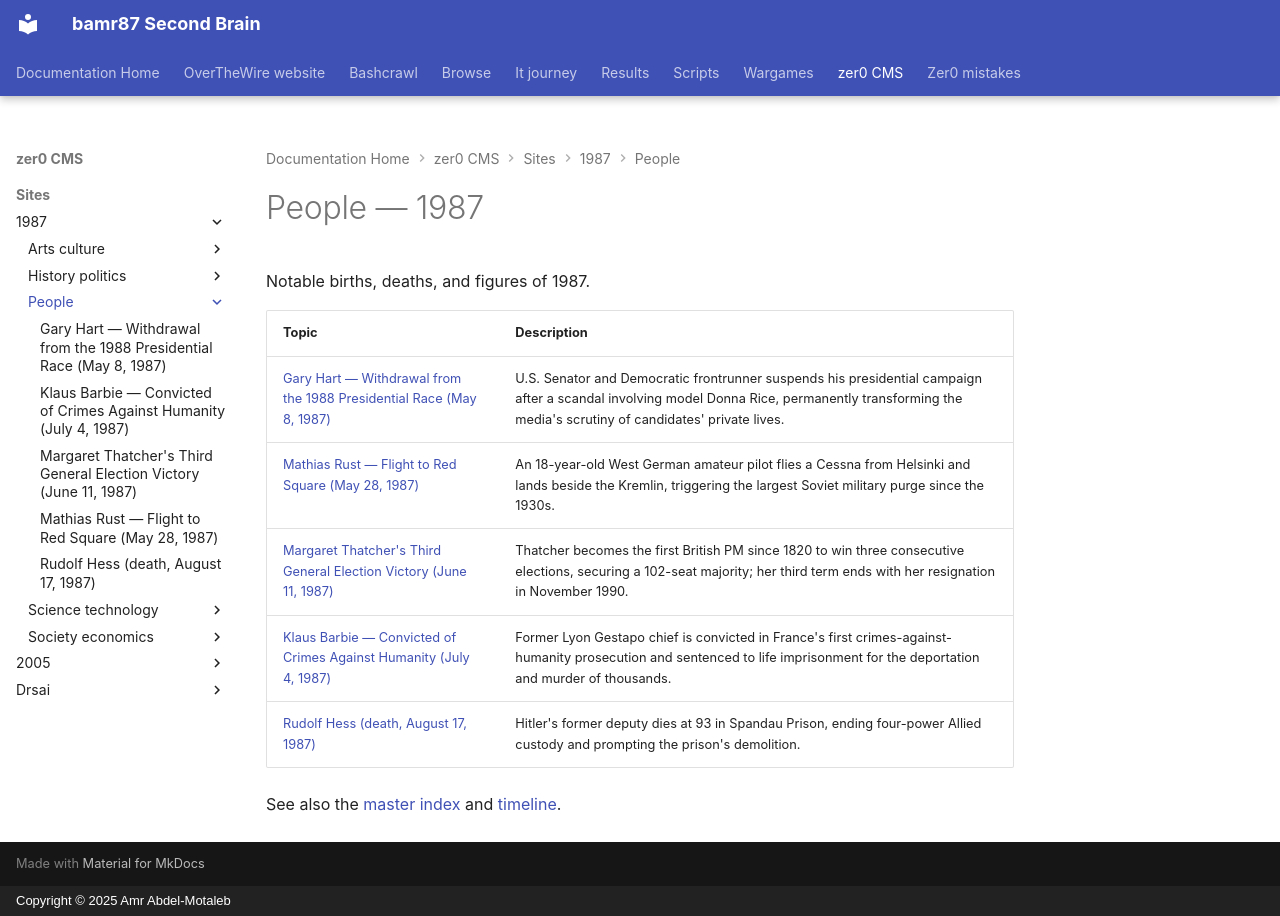

repository: bamr87/README · page: zer0-CMS/sites/1987/people/index.html · generator: mkdocs · copyright: Copyright © 2025 Amr Abdel-Motaleb

---
source_file: sites/1987/people/index.md
source_repo: bamr87/zer0-CMS
source_url: https://github.com/bamr87/zer0-CMS/blob/main/sites/1987/people/index.md
title: People — 1987
---
# People — 1987

Notable births, deaths, and figures of 1987.

| Topic | Description |
|---|---|
| [Gary Hart — Withdrawal from the 1988 Presidential Race (May 8, 1987)](gary-hart.md) | U.S. Senator and Democratic frontrunner suspends his presidential campaign after a scandal involving model Donna Rice, permanently transforming the media's scrutiny of candidates' private lives. |
| [Mathias Rust — Flight to Red Square (May 28, 1987)](mathias-rust.md) | An 18-year-old West German amateur pilot flies a Cessna from Helsinki and lands beside the Kremlin, triggering the largest Soviet military purge since the 1930s. |
| [Margaret Thatcher's Third General Election Victory (June 11, 1987)](margaret-thatcher.md) | Thatcher becomes the first British PM since 1820 to win three consecutive elections, securing a 102-seat majority; her third term ends with her resignation in November 1990. |
| [Klaus Barbie — Convicted of Crimes Against Humanity (July 4, 1987)](klaus-barbie.md) | Former Lyon Gestapo chief is convicted in France's first crimes-against-humanity prosecution and sentenced to life imprisonment for the deportation and murder of thousands. |
| [Rudolf Hess (death, August 17, 1987)](rudolf-hess.md) | Hitler's former deputy dies at 93 in Spandau Prison, ending four-power Allied custody and prompting the prison's demolition. |

See also the [master index](../index.md) and [timeline](../TIMELINE.md).
